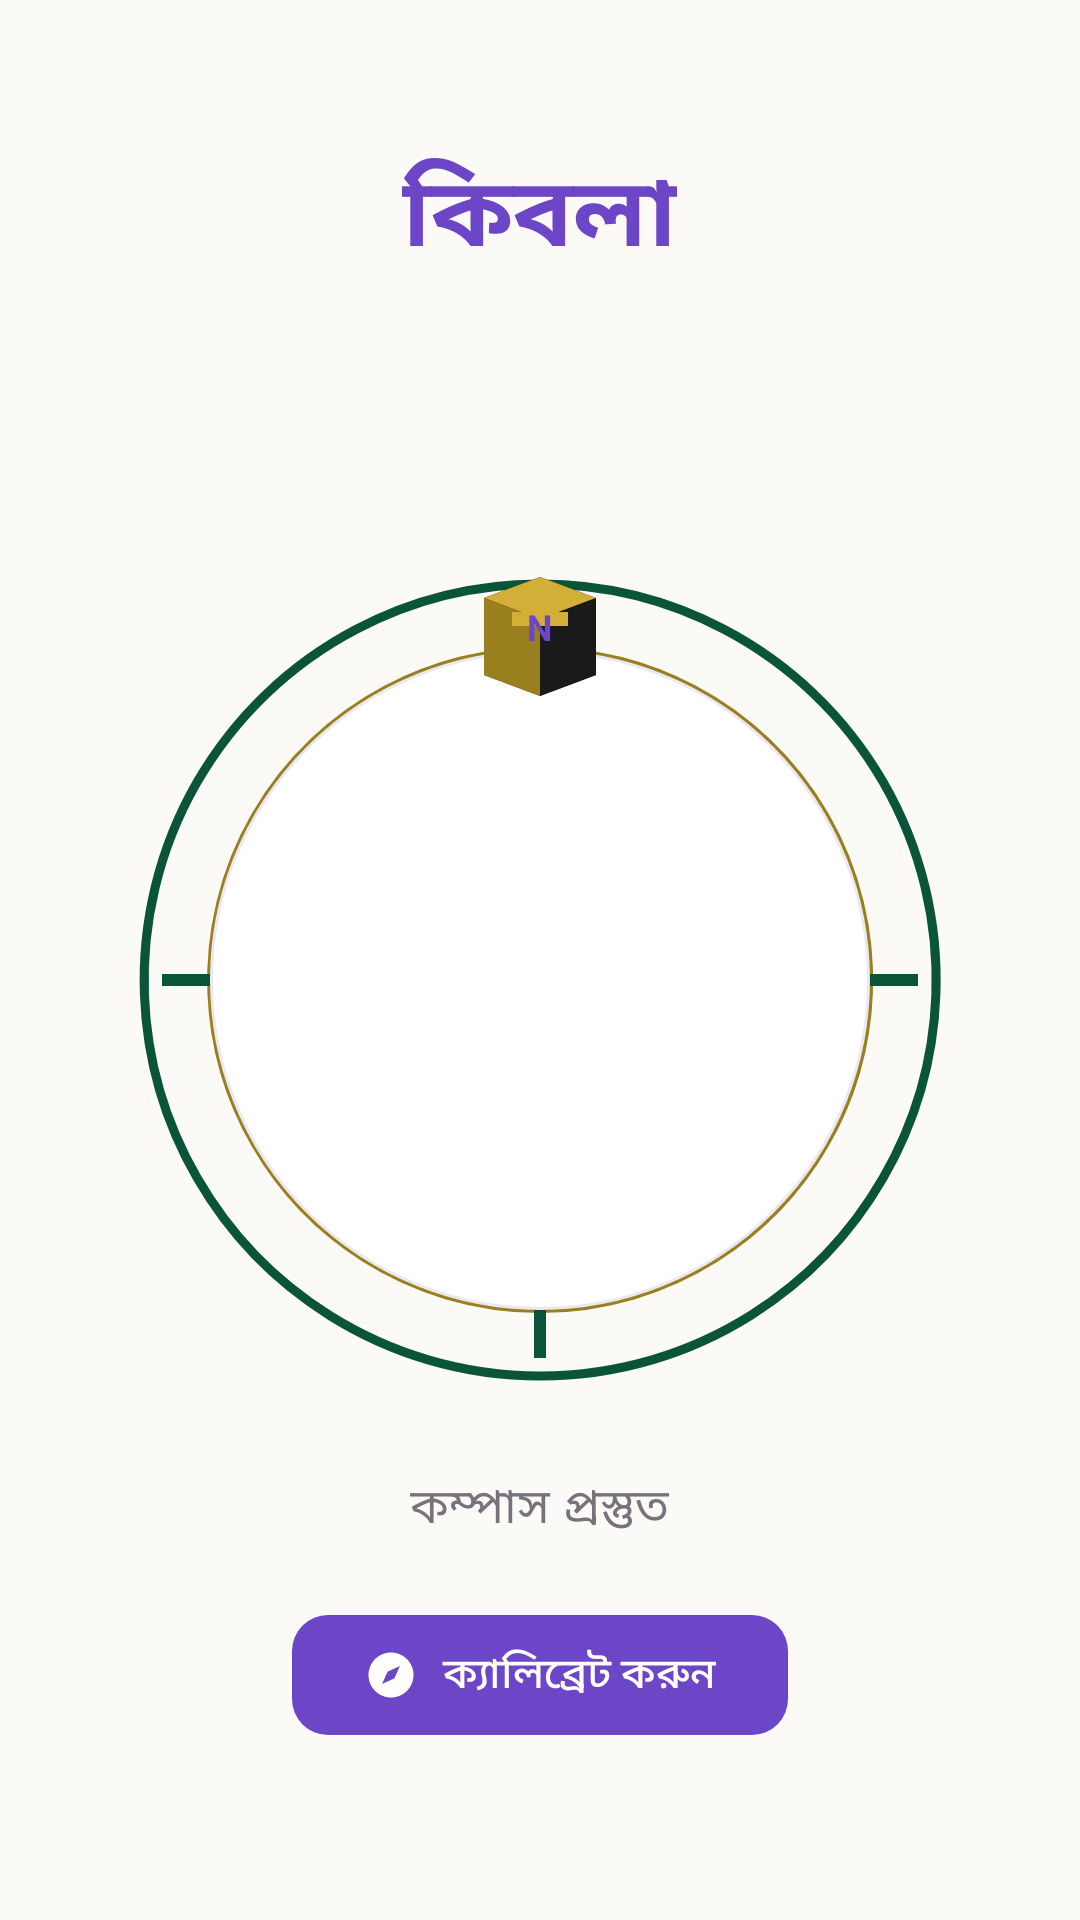

This screen was rendered from an Android layout file. Write that file and the resources it references.
<!-- AndroidManifest.xml: application theme Theme.IslamicHub -->
<!-- res/layout/fragment_qibla.xml -->
<?xml version="1.0" encoding="utf-8"?>
<FrameLayout xmlns:android="http://schemas.android.com/apk/res/android"
    xmlns:app="http://schemas.android.com/apk/res-auto"
    xmlns:tools="http://schemas.android.com/tools"
    android:layout_width="match_parent"
    android:layout_height="match_parent"
    android:background="@drawable/bg_premium_qibla">

    <LinearLayout
        android:layout_width="match_parent"
        android:layout_height="match_parent"
        android:orientation="vertical"
        android:gravity="center_horizontal"
        android:padding="@dimen/spacing_xl">

        <TextView
            android:layout_width="wrap_content"
            android:layout_height="wrap_content"
            android:layout_marginTop="@dimen/spacing_xl"
            android:text="কিবলা"
            android:textAppearance="@style/TextAppearance.IslamicHub.Display"
            android:textColor="@color/primary"
            android:textSize="@dimen/text_display"
            android:textStyle="bold" />

        <TextView
            android:id="@+id/qiblaBearingLabel"
            android:layout_width="wrap_content"
            android:layout_height="wrap_content"
            android:layout_marginTop="@dimen/spacing_xs"
            android:textAppearance="@style/TextAppearance.IslamicHub.Headline"
            android:textColor="@color/gold"
            android:textSize="@dimen/text_h1"
            tools:text="২৪৫°" />

        <TextView
            android:id="@+id/qiblaDistanceLabel"
            android:layout_width="wrap_content"
            android:layout_height="wrap_content"
            android:layout_marginTop="@dimen/spacing_xs"
            android:textAppearance="@style/TextAppearance.IslamicHub.Body"
            android:textColor="@color/text_secondary"
            tools:text="মক্কার দূরত্ব: ৪,৮৫৭ কিমি" />

        
        <FrameLayout
            android:layout_width="@dimen/qibla_compass_size"
            android:layout_height="@dimen/qibla_compass_size"
            android:layout_marginTop="@dimen/spacing_2xl">

            
            <ImageView
                android:id="@+id/compassRing"
                android:layout_width="match_parent"
                android:layout_height="match_parent"
                android:contentDescription="@string/cd_qibla_compass"
                android:src="@drawable/compass_ring" />

            
            <View
                android:layout_width="220dp"
                android:layout_height="220dp"
                android:layout_gravity="center"
                android:background="@drawable/bg_compass_inner" />

            
            <ImageView
                android:id="@+id/kaabaIndicator"
                android:layout_width="56dp"
                android:layout_height="56dp"
                android:layout_gravity="center|top"
                android:layout_marginTop="-4dp"
                android:contentDescription="@null"
                android:src="@drawable/ic_kaaba" />

            
            <TextView
                android:layout_width="wrap_content"
                android:layout_height="wrap_content"
                android:layout_gravity="center|top"
                android:layout_marginTop="14dp"
                android:text="N"
                android:textColor="@color/primary"
                android:textSize="@dimen/text_caption"
                android:textStyle="bold" />

        </FrameLayout>

        <TextView
            android:id="@+id/compassStatus"
            android:layout_width="wrap_content"
            android:layout_height="wrap_content"
            android:layout_marginTop="@dimen/spacing_xl"
            android:gravity="center"
            android:text="কম্পাস প্রস্তুত"
            android:textAppearance="@style/TextAppearance.IslamicHub.BodyLarge"
            android:textColor="@color/text_secondary" />

        <com.google.android.material.button.MaterialButton
            android:id="@+id/calibrateButton"
            style="@style/Widget.IslamicHub.Button.Primary"
            android:layout_width="wrap_content"
            android:layout_height="wrap_content"
            android:layout_marginTop="@dimen/spacing_lg"
            android:text="ক্যালিব্রেট করুন"
            app:icon="@drawable/ic_compass"
            app:iconTint="@color/on_primary" />

    </LinearLayout>

</FrameLayout>
<!-- resources referenced by this layout -->
<resources>
  <color name="gold">#FFC9A34E</color>
  <color name="on_primary">#FFFFFFFF</color>
  <color name="primary">#FF6D45C7</color>
  <color name="text_secondary">#FF77727D</color>
  <dimen name="qibla_compass_size">280dp</dimen>
  <dimen name="spacing_2xl">32dp</dimen>
  <dimen name="spacing_lg">20dp</dimen>
  <dimen name="spacing_xl">24dp</dimen>
  <dimen name="spacing_xs">4dp</dimen>
  <dimen name="text_caption">12sp</dimen>
  <dimen name="text_display">32sp</dimen>
  <dimen name="text_h1">24sp</dimen>
  <!-- drawable bg_compass_inner (drawable) -->
  <?xml version="1.0" encoding="utf-8"?>
  <shape xmlns:android="http://schemas.android.com/apk/res/android" android:shape="oval">
      <solid android:color="@color/surface" />
      <stroke android:width="1dp" android:color="@color/divider" />
  </shape>
  <!-- drawable ic_compass (drawable) -->
  <vector xmlns:android="http://schemas.android.com/apk/res/android" android:width="24dp" android:height="24dp" android:viewportWidth="24" android:viewportHeight="24" android:tint="?attr/colorControlNormal">
      <path android:fillColor="@android:color/white" android:pathData="M12,2C6.48,2 2,6.48 2,12s4.48,10 10,10 10,-4.48 10,-10S17.52,2 12,2zM16,8l-2.5,5.5L8,16l2.5,-5.5L16,8z"/>
  </vector>
  <string name="cd_qibla_compass">Qibla compass</string>
  <style name="TextAppearance.IslamicHub.Body" parent="TextAppearance.Material3.BodyMedium">
          <item name="android:textColor">@color/text_secondary</item>
      </style>
  <style name="TextAppearance.IslamicHub.BodyLarge" parent="TextAppearance.Material3.BodyLarge">
          <item name="android:textColor">@color/text_primary</item>
      </style>
  <style name="TextAppearance.IslamicHub.Display" parent="TextAppearance.Material3.DisplaySmall">
          <item name="android:textColor">@color/text_primary</item>
          <item name="android:textStyle">bold</item>
      </style>
  <style name="TextAppearance.IslamicHub.Headline" parent="TextAppearance.Material3.HeadlineSmall">
          <item name="android:textColor">@color/text_primary</item>
          <item name="android:textStyle">bold</item>
          <item name="android:letterSpacing">0.01</item>
      </style>
  <style name="Widget.IslamicHub.Button.Primary" parent="Widget.Material3.Button">
          <item name="backgroundTint">@color/primary</item>
          <item name="android:textColor">@color/on_primary</item>
          <item name="cornerRadius">12dp</item>
      </style>
  <color name="surface">#FFFFFFFF</color>
  <color name="divider">#FFECE8EF</color>
  <color name="text_primary">#FF24212B</color>
  <color name="primary_dark">#FF4F3295</color>
  <color name="gold_dark">#FF9C7E2F</color>
  <color name="background">#FFFCFAF7</color>
  <color name="status_error">#FFEF4444</color>
  <color name="text_inverse">#FFFFFFFF</color>
  <style name="Animation.IslamicHub" parent="@android:style/Animation.Activity">
          <item name="android:activityOpenEnterAnimation">@anim/activity_enter</item>
          <item name="android:activityOpenExitAnimation">@anim/activity_exit</item>
          <item name="android:activityCloseEnterAnimation">@anim/activity_close_enter</item>
          <item name="android:activityCloseExitAnimation">@anim/activity_close_exit</item>
      </style>
  <style name="Widget.IslamicHub.BottomNavigationView" parent="Widget.Material3.BottomNavigationView">
          <item name="itemIconTint">@color/primary</item>
          <item name="itemTextColor">@color/primary</item>
          <item name="backgroundTint">@color/surface</item>
          <item name="labelVisibilityMode">labeled</item>
          <item name="itemActiveIndicatorStyle">@style/Widget.IslamicHub.BottomNavigationView.ActiveIndicator</item>
          <item name="elevation">8dp</item>
      </style>
  <style name="Widget.IslamicHub.BottomNavigationView.ActiveIndicator" parent="Widget.Material3.BottomNavigationView.ActiveIndicator">
          <item name="android:color">@color/primary_soft</item>
      </style>
  <color name="primary_soft">#FFF1EBFA</color>
</resources>
